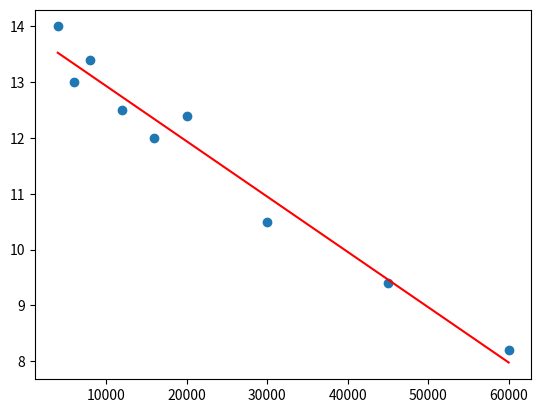

Reproduce this figure in Python.
import matplotlib.pyplot as plt
import pandas as pd
import numpy as np;


class StewartEx_1_2_21:

    def dataload(self):
        data = [(4000, 14,1), (6000, 13.0), (8000, 13.4), (12000, 12.5), (16000, 12.0), (20000, 12.4), (30000, 10.5), (45000, 9.4), (60000, 8.2)]
        return data


data = StewartEx_1_2_21().dataload()
x_val = [x[0] for x in data]
y_val = [x[1] for x in data]

dataX = np.array(x_val)
dataY = np.array(y_val)
serX = pd.Series(dataX)
serY = pd.Series(dataY)
X_mean = np.mean(dataX)
Y_mean = np.mean(dataY)

# Method of lease squares

numerator = 0;
denominator = 0;
for i in range(len(dataX)):
    numerator += (dataX[i] - X_mean) * (dataY[i] - Y_mean)
    denominator += (dataX[i] - X_mean)**2

m = numerator / denominator
c = Y_mean - m*X_mean

print (m, c)

Y_pred = m*dataX + c
Y_pred_25000 = m*25000 + c
print ('Y_pred_25000-->'+ str(Y_pred_25000))
Y_pred_80000 = m*80000 + c
print ('Y_pred_80000-->'+ str(Y_pred_80000))
Y_pred_200000 = m*200000 + c
print ('Y_pred_200000-->'+ str(Y_pred_200000))

plt.scatter(serX, serY) # actual
plt.plot([max(serX), min(serX)], [min(Y_pred), max(Y_pred)], color='red') # predicted
plt.show()


